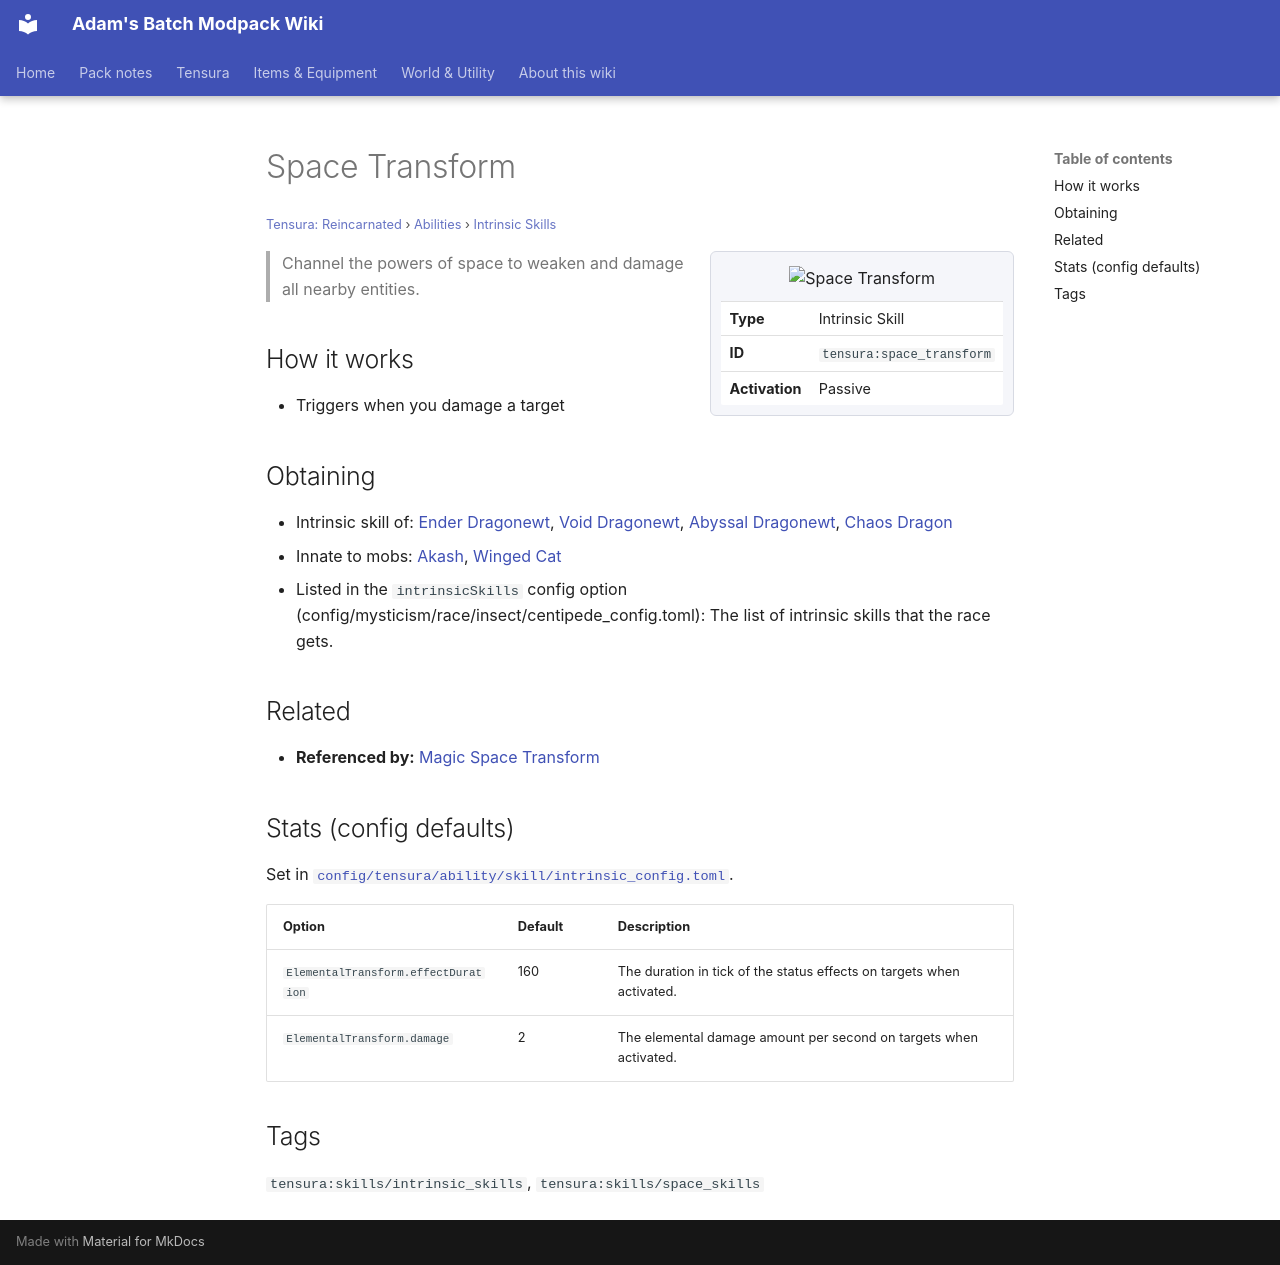

repository: Proteus-Nell/Adams-Batch-MC-Modpack-Wiki · page: tensura-reincarnated/abilities/intrinsic-skills/space-transform/index.html · generator: mkdocs

# Space Transform

<small>[Tensura: Reincarnated](../../index.md) &rsaquo; [Abilities](../index.md) &rsaquo; [Intrinsic Skills](index.md)</small>

<div class="infobox" markdown>

![Space Transform](../../../assets/icons/tensura/skill/space_transform.png)

| | |
|---|---|
| **Type** | Intrinsic Skill |
| **ID** | `tensura:space_transform` |
| **Activation** | Passive |

</div>

> Channel the powers of space to weaken and damage all nearby entities.

## How it works

- Triggers when you damage a target

## Obtaining

- Intrinsic skill of: [Ender Dragonewt](../../../ascension/races/ender-dragonewt.md), [Void Dragonewt](../../../ascension/races/void-dragonewt.md), [Abyssal Dragonewt](../../../ascension/races/abyssal-dragonewt.md), [Chaos Dragon](../../../ascension/races/chaos-dragon.md)
- Innate to mobs: [Akash](../../mobs/akash.md), [Winged Cat](../../mobs/winged-cat.md)
- Listed in the `intrinsicSkills` config option (config/mysticism/race/insect/centipede_config.toml): The list of intrinsic skills that the race gets.

## Related

- **Referenced by:** [Magic Space Transform](../extra-skills/magic-space-transform.md)

## Stats (config defaults)

Set in [`config/tensura/ability/skill/intrinsic_config.toml`](../../configs/config-tensura-ability-skill-intrinsic-config.md).

| Option | Default | Description |
|---|---|---|
| `ElementalTransform.effectDuration` | 160 | The duration in tick of the status effects on targets when activated. |
| `ElementalTransform.damage` | 2 | The elemental damage amount per second on targets when activated. |

## Tags

`tensura:skills/intrinsic_skills`, `tensura:skills/space_skills`
